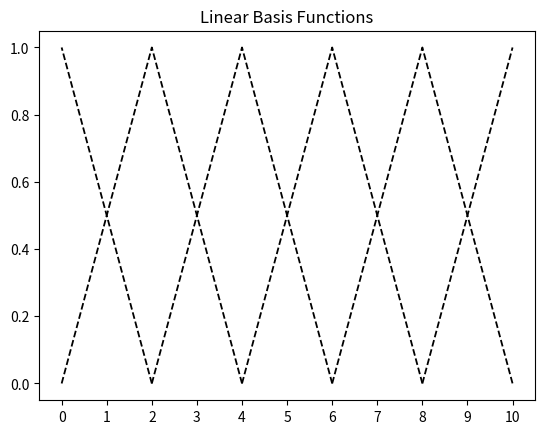

Here is the Python script that generated this plot:
# -*- coding: utf-8 -*-

#-----------------------------------------------------------------
#
# [redacted]
# email: [email redacted]
# [redacted]
#
#-----------------------------------------------------------------

from math import *
import matplotlib.pyplot as plt
import numpy as np
from mpl_toolkits.mplot3d import Axes3D

num_vert = 6

x = np.linspace(0,10,num_vert)
sol = np.zeros((num_vert))
sol.fill(1)

def drawBasisFunction(ind_list, col="k", solution = True):
    
    
    
    if len(ind_list) == 3:
        ind1 = ind_list[0]
        ind2 = ind_list[1]
        ind3 = ind_list[2]
        first_x_interval = np.linspace(x[ind1], x[ind2], 20)
        second_x_interval = np.linspace(x[ind2], x[ind3], 20)
    
        if solution == True:
            first_y_interval = np.linspace(0,sol[ind2],20)
            second_y_interval = np.linspace(sol[ind2],0,20)
        else:
            first_y_interval = np.linspace(0,1,20)
            second_y_interval = np.linspace(1,0,20)
    
        x_int = np.concatenate((first_x_interval, second_x_interval))
        y_int = np.concatenate((first_y_interval, second_y_interval))
        plt.plot(x_int, y_int, linestyle = "--", color = col, linewidth = 1.3)
        
    elif len(ind_list) == 2:
        ind1 = ind_list[0]
        ind2 = ind_list[1]
        x_interval = np.linspace(x[ind1], x[ind2], 20)
        
        if solution == True:
            y_interval = np.linspace(0,sol[ind2],20)
        else:
            y_interval = np.linspace(0,1,20)
            
        
        
        
        plt.plot(x_interval, y_interval, linestyle = "--", color = col, linewidth = 1.3)
        
plt.title("Linear Basis Functions")
plt.xticks(np.linspace(0,10,11))
plt.yticks(np.linspace(0,1,6))
#plt.grid()
drawBasisFunction([1, 0])
drawBasisFunction([len(sol)-2, len(sol)-1])
for i in range(1,len(sol)-1):
    drawBasisFunction([i-1, i, i+1], solution=1)